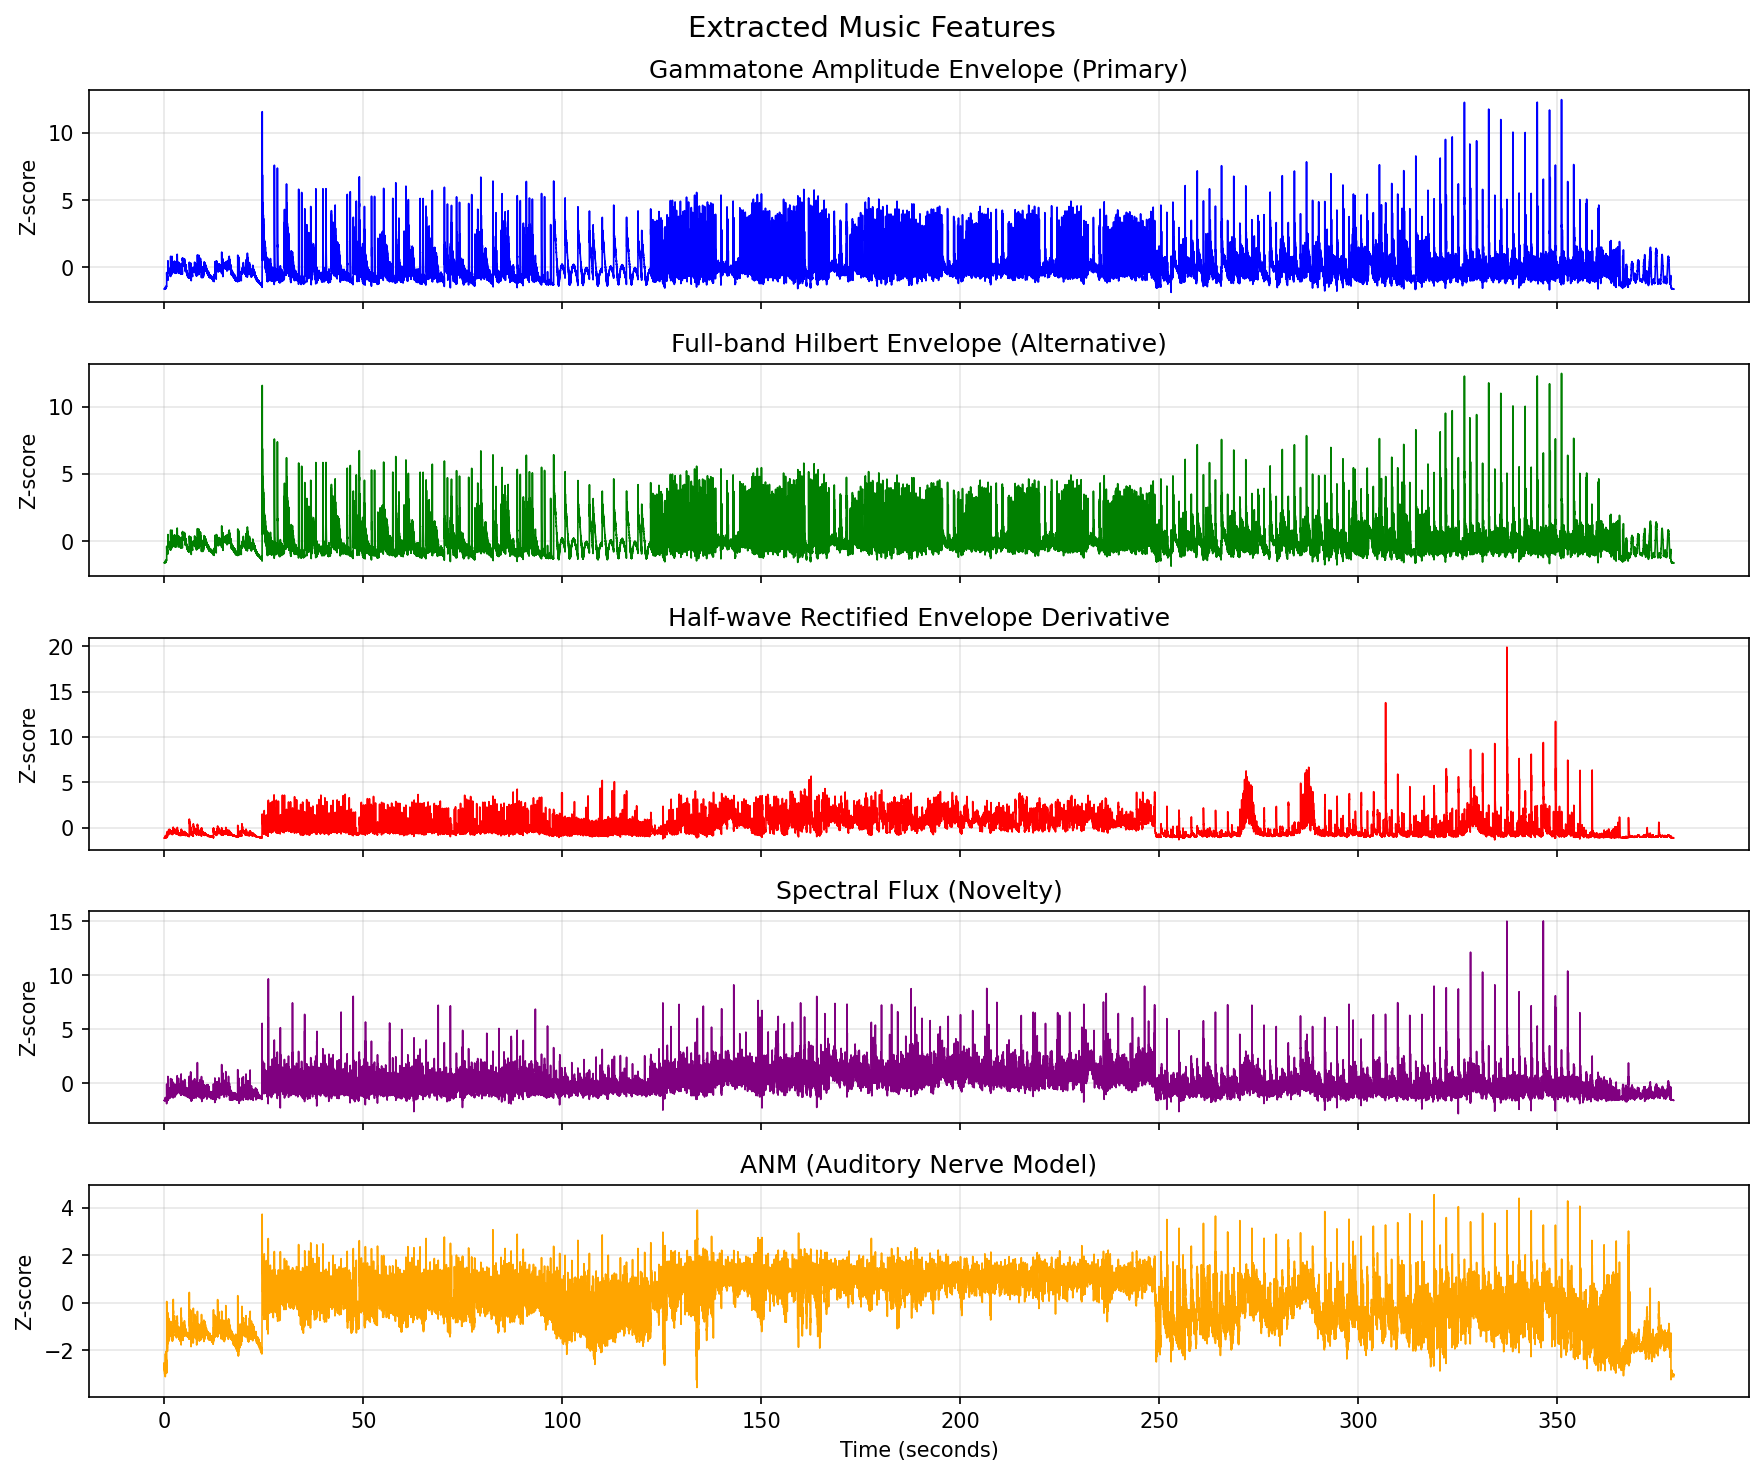

Data behind this chart, as committed beside it:
time_s, amp_env_hilbert_primary, amp_env_hilbert_fullband, amp_env_deriv_hwrect, spectral_flux, anm, amp_env_gammatone
0.000000, -1.619, -1.619, -1.127, -1.597, -2.807, -1.619
0.007812, -1.627, -1.627, -1.125, -1.585, -2.523, -1.627
0.01562, -1.62, -1.62, -1.128, -1.593, -2.697, -1.62
0.02344, -1.627, -1.627, -1.127, -1.588, -2.68, -1.627
0.03125, -1.62, -1.62, -1.124, -1.589, -2.769, -1.62
0.03906, -1.626, -1.626, -1.119, -1.58, -2.76, -1.626
0.04688, -1.618, -1.618, -1.121, -1.59, -2.825, -1.618
0.05469, -1.625, -1.625, -1.115, -1.583, -2.821, -1.625
0.0625, -1.619, -1.619, -1.129, -1.594, -2.873, -1.619
0.07031, -1.626, -1.626, -1.127, -1.583, -2.868, -1.626
0.07812, -1.619, -1.619, -1.126, -1.59, -2.91, -1.619
0.08594, -1.626, -1.626, -1.12, -1.582, -2.903, -1.626
0.09375, -1.619, -1.619, -1.123, -1.587, -2.939, -1.619
0.1016, -1.625, -1.625, -1.118, -1.582, -2.928, -1.625
0.1094, -1.619, -1.619, -1.126, -1.594, -2.963, -1.619
0.1172, -1.625, -1.625, -1.124, -1.584, -2.955, -1.625
0.125, -1.619, -1.619, -1.125, -1.591, -2.982, -1.619
0.1328, -1.625, -1.625, -1.122, -1.585, -2.972, -1.625
0.1406, -1.62, -1.62, -1.128, -1.592, -3, -1.62
0.1484, -1.625, -1.625, -1.124, -1.585, -2.986, -1.625
0.1562, -1.62, -1.62, -1.125, -1.59, -3.012, -1.62
0.1641, -1.625, -1.625, -1.118, -1.584, -2.998, -1.625
0.1719, -1.62, -1.62, -1.129, -1.595, -3.023, -1.62
0.1797, -1.625, -1.625, -1.126, -1.586, -3.006, -1.625
0.1875, -1.62, -1.62, -1.126, -1.59, -3.031, -1.62
0.1953, -1.624, -1.624, -1.115, -1.583, -3.012, -1.624
0.2031, -1.62, -1.62, -1.124, -1.593, -3.038, -1.62
0.2109, -1.624, -1.624, -1.118, -1.582, -3.016, -1.624
0.2188, -1.62, -1.62, -1.125, -1.586, -3.044, -1.62
0.2266, -1.622, -1.622, -1.121, -1.584, -3.014, -1.622
0.2344, -1.618, -1.618, -1.112, -1.56, -3.051, -1.618
0.2422, -1.61, -1.61, -1.087, -1.547, -2.981, -1.61
0.25, -1.608, -1.608, -1.095, -1.546, -3.045, -1.608
0.2578, -1.594, -1.594, -1.075, -1.488, -2.921, -1.594
0.2656, -1.611, -1.611, -1.094, -1.543, -2.608, -1.611
0.2734, -1.545, -1.545, -1.079, -1.472, -2.939, -1.545
0.2812, -1.531, -1.531, -1.098, -1.517, -3.109, -1.531
0.2891, -1.554, -1.554, -1.089, -1.573, -2.961, -1.554
0.2969, -1.559, -1.559, -1.095, -1.422, -3.038, -1.559
0.3047, -1.506, -1.506, -1.009, -1.377, -2.368, -1.506
0.3125, -1.483, -1.483, -0.9949, -1.507, -2.268, -1.483
0.3203, -1.463, -1.463, -0.8513, -1.323, -2.214, -1.463
0.3281, -1.498, -1.498, -0.9881, -1.583, -2.144, -1.498
0.3359, -1.49, -1.49, -0.8633, -1.387, -2.558, -1.49
0.3438, -1.495, -1.495, -0.9293, -1.454, -2.563, -1.495
0.3516, -1.483, -1.483, -0.8709, -1.401, -2.533, -1.483
0.3594, -1.514, -1.514, -0.9978, -1.59, -2.558, -1.514
0.3672, -1.491, -1.491, -0.9008, -1.356, -2.726, -1.491
0.375, -1.503, -1.503, -0.943, -1.502, -2.57, -1.503
0.3828, -1.541, -1.541, -1.01, -1.485, -2.576, -1.541
0.3906, -1.516, -1.516, -0.9403, -1.523, -2.75, -1.516
0.3984, -1.543, -1.543, -0.9785, -1.535, -2.821, -1.543
0.4062, -1.515, -1.515, -0.9365, -1.508, -2.808, -1.515
0.4141, -1.553, -1.553, -1.033, -1.523, -2.847, -1.553
0.4219, -1.527, -1.527, -0.9509, -1.481, -2.798, -1.527
0.4297, -1.544, -1.544, -0.9745, -1.466, -2.887, -1.544
0.4375, -1.538, -1.538, -0.9792, -1.539, -2.878, -1.538
0.4453, -1.567, -1.567, -1.047, -1.556, -2.884, -1.567
0.4531, -1.552, -1.552, -1.03, -1.527, -2.875, -1.552
0.4609, -1.576, -1.576, -1.081, -1.55, -2.898, -1.576
... 48,484 more rows
